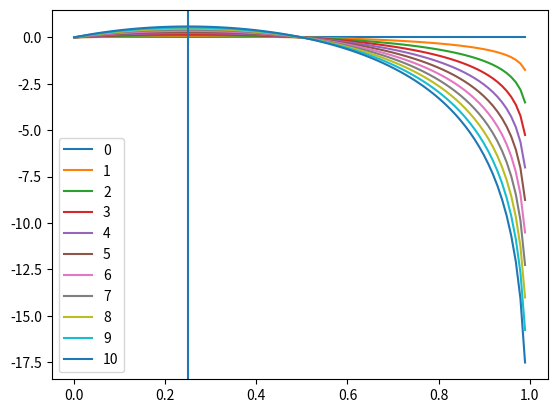

Source code (Python):
#! /usr/bin/env python3

import enum
import itertools
import math
import numpy
from typing import *

import operator as op
from functools import reduce

def ncr(n, r):
    r = min(r, n-r)
    numer = reduce(op.mul, range(n, n-r, -1), 1)
    denom = reduce(op.mul, range(1, r+1), 1)
    return numer // denom

def utility_log_log(W):
    return math.log(math.log(W+1)+1)

def utility_log(W):
    return math.log(W)

P_win = 1/2
B = 2
N = 11

kelly_fraction = P_win - (1-P_win) / B
print('kelly fraction:', kelly_fraction)

class Outcome(enum.Enum):
    W = "W"
    L = "L"

def single_round(initial_wealth, f, outcome: Outcome):
    wager = f * initial_wealth
    if outcome == Outcome.W:
        winnings = wager * (B+1)
    else:
        winnings = 0

    return (
        initial_wealth
        -
        wager
        +
        winnings
    )

def final_wealth(initial_wealth, f, outcomes: List[Outcome]):
    wealth = initial_wealth
    for outcome in outcomes:
        wealth = single_round(wealth, f, outcome)
    return wealth

def final_wealth_by_ct(initial_wealth, f, wins, losses):
    p = (P_win ** wins) * ((1 - P_win)**losses) * nCr(wins, (wins+losses))
    outcomes = [Outcome.W]*wins + [Outcome.L]*losses
    return p, outcomes

def p(outcomes: List[Outcome]):
    wins = outcomes.count(Outcome.W)
    losses = outcomes.count(Outcome.L)
    return (P_win ** wins) * ((1 - P_win) ** losses)


def expected_utility(f, utility, n):
    possible_worlds = [
        (p(outcomes), final_wealth(1, f, outcomes))
        for outcomes in itertools.product(Outcome, repeat=n)
    ]

    return sum(utility(wealth)*p for p,wealth in possible_worlds)

import matplotlib.pyplot as pyplot

fs = numpy.linspace(0,1,100)
fs = fs[:-1]
for n in range(N):
    pyplot.plot(fs, [expected_utility(f, utility_log, n) for f in fs], label=str(n))
pyplot.axvline(x=kelly_fraction)
pyplot.legend()
pyplot.show()